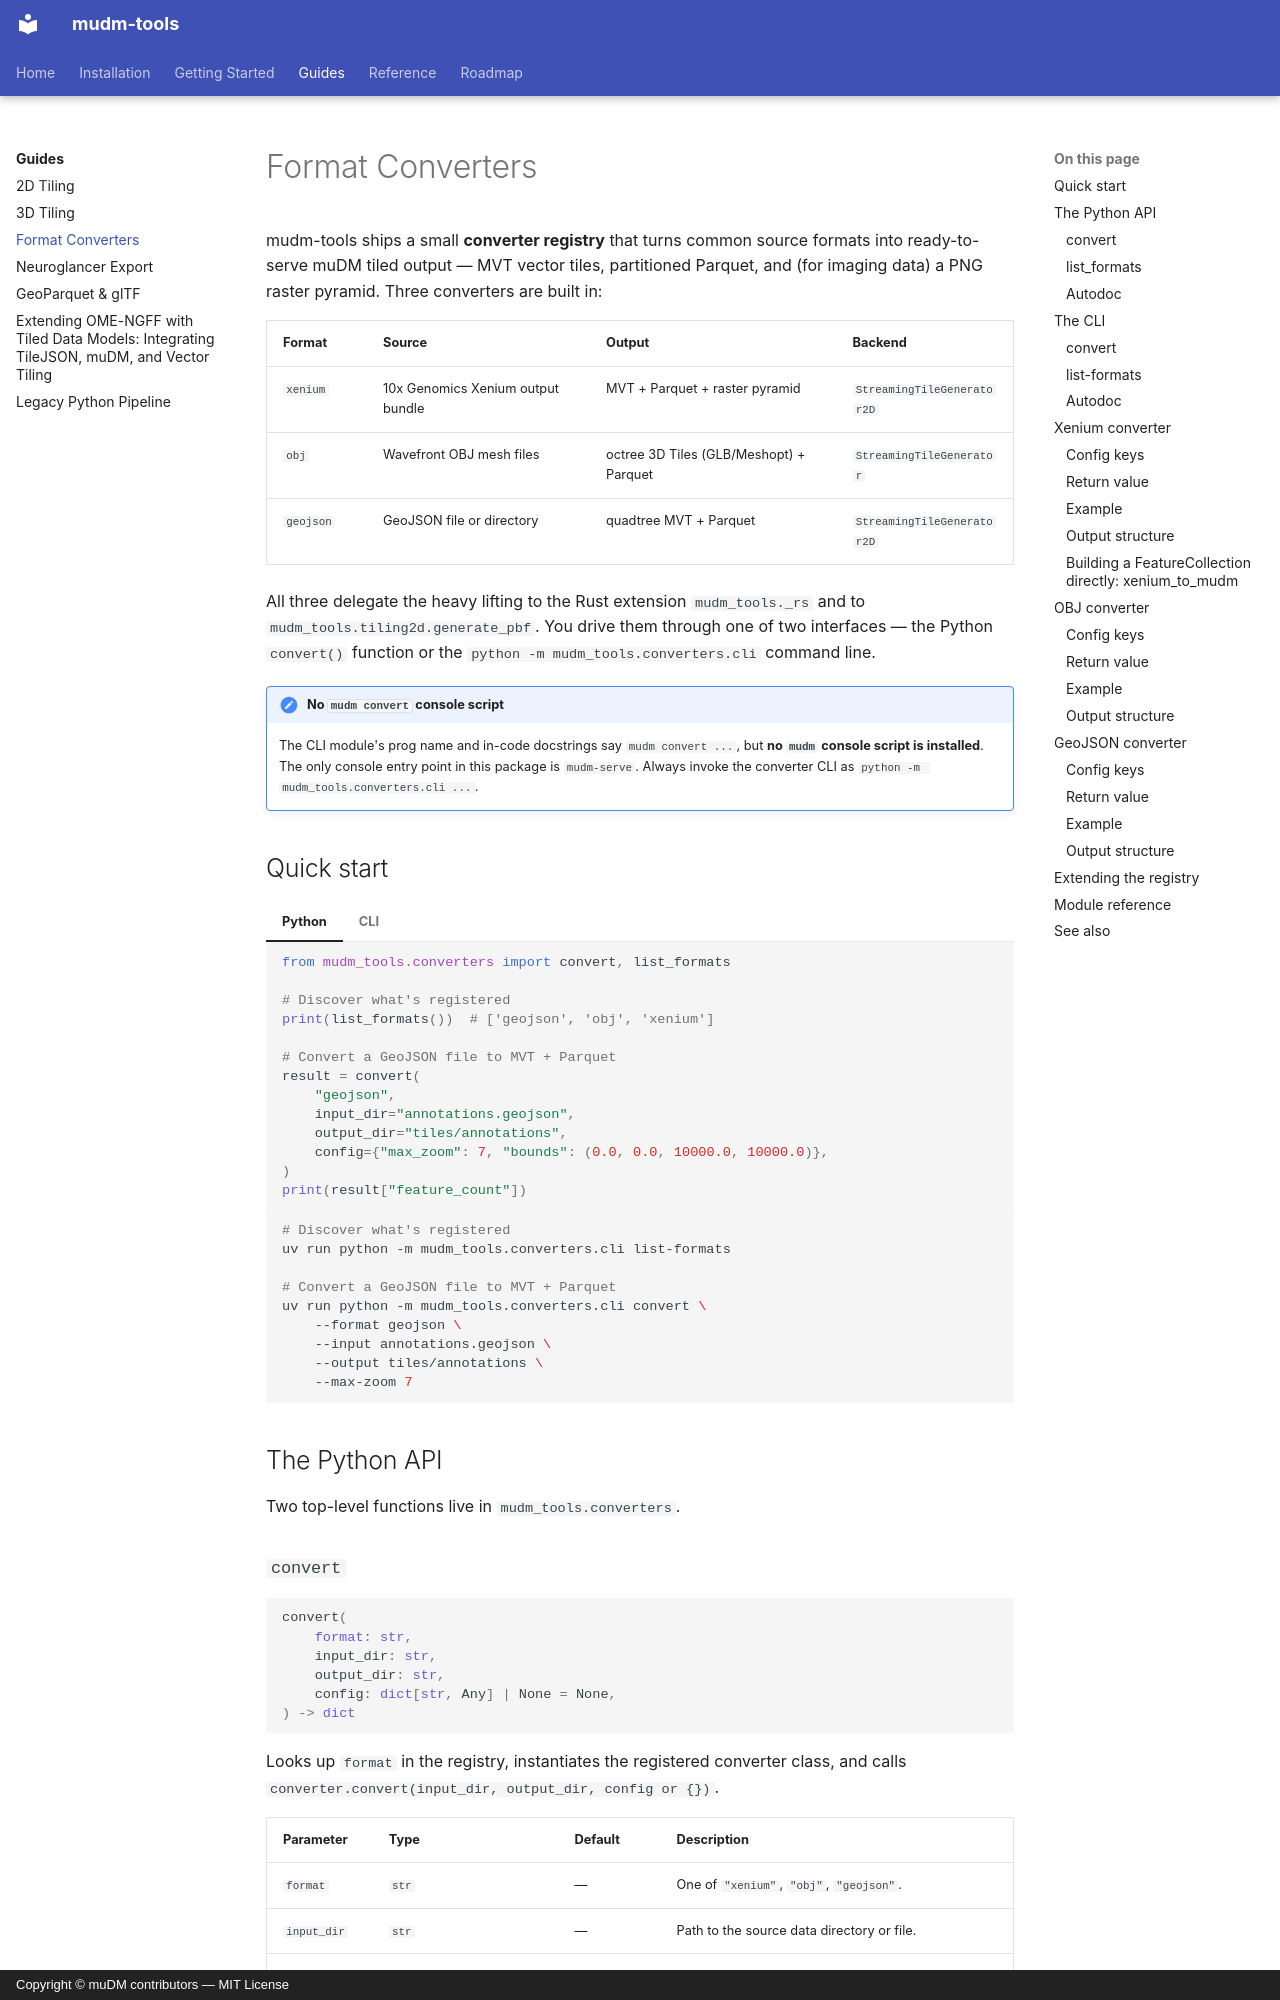

repository: NovagenResearch/mudm-tools · page: guides/converters/index.html · generator: mkdocs · copyright: Copyright © muDM contributors — MIT License

# Format Converters

mudm-tools ships a small **converter registry** that turns common source formats into ready-to-serve muDM tiled output — MVT vector tiles, partitioned Parquet, and (for imaging data) a PNG raster pyramid. Three converters are built in:

| Format | Source | Output | Backend |
|--------|--------|--------|---------|
| `xenium` | 10x Genomics Xenium output bundle | MVT + Parquet + raster pyramid | `StreamingTileGenerator2D` |
| `obj` | Wavefront OBJ mesh files | octree 3D Tiles (GLB/Meshopt) + Parquet | `StreamingTileGenerator` |
| `geojson` | GeoJSON file or directory | quadtree MVT + Parquet | `StreamingTileGenerator2D` |

All three delegate the heavy lifting to the Rust extension `mudm_tools._rs` and to `mudm_tools.tiling2d.generate_pbf`. You drive them through one of two interfaces — the Python `convert()` function or the `python -m mudm_tools.converters.cli` command line.

!!! note "No `mudm convert` console script"
    The CLI module's prog name and in-code docstrings say `mudm convert ...`, but **no `mudm` console script is installed**. The only console entry point in this package is `mudm-serve`. Always invoke the converter CLI as `python -m mudm_tools.converters.cli ...`.

## Quick start

=== "Python"

    ```python
    from mudm_tools.converters import convert, list_formats

    # Discover what's registered
    print(list_formats())  # ['geojson', 'obj', 'xenium']

    # Convert a GeoJSON file to MVT + Parquet
    result = convert(
        "geojson",
        input_dir="annotations.geojson",
        output_dir="tiles/annotations",
        config={"max_zoom": 7, "bounds": (0.0, 0.0, 10000.0, 10000.0)},
    )
    print(result["feature_count"])
    ```

=== "CLI"

    ```bash
    # Discover what's registered
    uv run python -m mudm_tools.converters.cli list-formats

    # Convert a GeoJSON file to MVT + Parquet
    uv run python -m mudm_tools.converters.cli convert \
        --format geojson \
        --input annotations.geojson \
        --output tiles/annotations \
        --max-zoom 7
    ```

## The Python API

Two top-level functions live in `mudm_tools.converters`.
